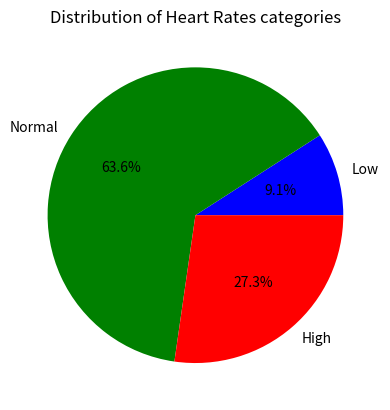

Source code (Python):
heart_rates=[72,60,	126,85,	90,	59,	76,	131,88,	121,64]
mean_heart_rate=sum(heart_rates)/len(heart_rates)
print("the total patients is:", len(heart_rates))
print(f"The mean heart rate is: {mean_heart_rate:.2f} bpm")
low=[]
normal=[]
high=[]
for i in heart_rates:
    if i<60:
        low.append(i)
    elif 60<=i<=120:
        normal.append(i)
    else:        
        high.append(i)
a=max(len(low), len(normal), len(high))
print("The largest category is:", end=" ")
if len(low)==a:
    print("Low heart rate") 
elif len(normal)==a:
    print("Normal heart rate")      
else:    
    print("High heart rate")
import matplotlib.pyplot as plt
import numpy as np
categories = ['Low', 'Normal', 'High']
counts = [len(low), len(normal), len(high)]
sizes = [count / sum(counts) * 100 for count in counts]
plt.pie(sizes, labels=categories,autopct="%1.1f%%", colors=['blue', 'green', 'red'])
plt.title("Distribution of Heart Rates categories")
plt.show()
